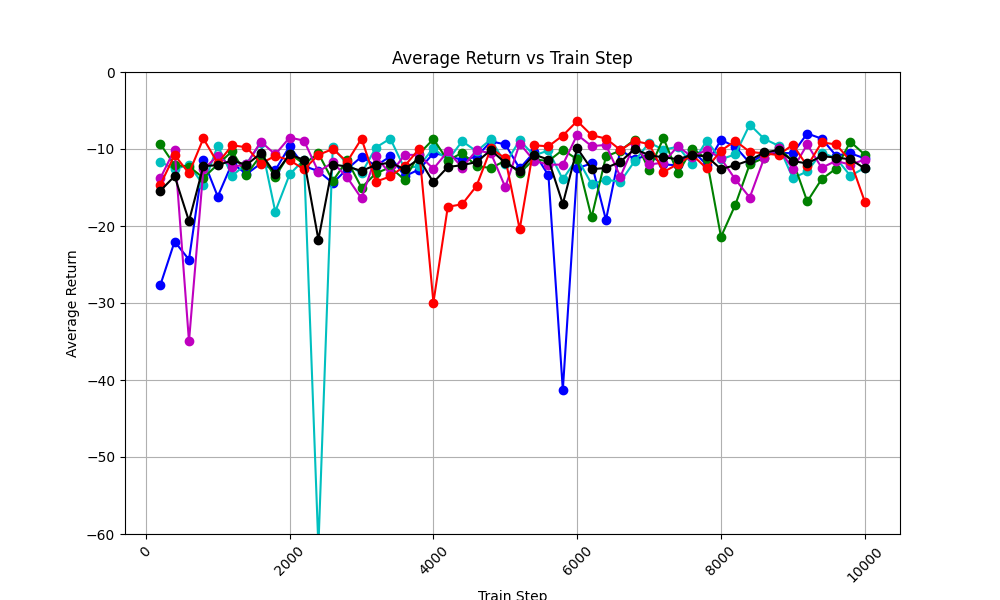

Data behind this chart, as committed beside it:
train_step, avg_return_0, avg_return_1, avg_return_2, avg_return_3, avg_return_4, avg_of_avg_returns
200, -27.72, -11.63, -9.333, -13.81, -14.68, -15.43
400, -22.02, -12.65, -12.1, -10.08, -10.78, -13.52
600, -24.37, -12.02, -12.27, -34.98, -13.15, -19.36
800, -11.45, -14.69, -13.75, -12.64, -8.63, -12.23
1000, -16.17, -9.564, -12.01, -10.88, -11.85, -12.09
1200, -11.84, -13.47, -10.29, -12.31, -9.524, -11.49
1400, -13.26, -11.93, -13.35, -12, -9.769, -12.06
1600, -11.88, -9.192, -10.78, -9.044, -11.88, -10.56
1800, -12.76, -18.14, -13.58, -10.7, -10.89, -13.21
2000, -9.638, -13.29, -10.61, -8.512, -11.45, -10.7
2200, -12.22, -11.39, -11.94, -8.916, -12.64, -11.42
2400, -12.87, -61.69, -10.57, -12.95, -10.76, -21.77
2600, -14.42, -9.749, -14.16, -11.75, -10.01, -12.02
2800, -12.6, -11.98, -11.47, -13.68, -11.66, -12.28
3000, -11.01, -13.14, -15.02, -16.42, -8.657, -12.85
3200, -12.18, -9.808, -13.16, -10.95, -14.23, -12.07
3400, -10.97, -8.647, -12.37, -13.27, -13.57, -11.76
3600, -13.53, -12.56, -14, -10.75, -12.2, -12.61
3800, -12.67, -12.21, -10.65, -10.77, -10, -11.26
4000, -10.56, -9.88, -8.707, -12.57, -29.94, -14.33
4200, -10.89, -11.48, -11.5, -10.3, -17.51, -12.34
4400, -11.42, -8.984, -10.49, -12.41, -17.17, -12.1
4600, -10.99, -10.3, -12.23, -10.17, -14.79, -11.7
4800, -9.019, -8.739, -12.46, -10.55, -9.927, -10.14
5000, -9.395, -11.92, -11.53, -14.97, -11.23, -11.81
5200, -12.53, -8.874, -13.12, -9.288, -20.43, -12.85
5400, -10.42, -10.84, -11.34, -11.53, -9.525, -10.73
5600, -13.43, -10.19, -11.57, -12.03, -9.647, -11.37
5800, -41.29, -13.95, -10.1, -12.04, -8.254, -17.13
6000, -12.5, -11.17, -11.34, -8.146, -6.368, -9.904
6200, -11.87, -14.54, -18.89, -9.626, -8.214, -12.63
6400, -19.21, -14, -10.96, -9.475, -8.641, -12.46
6600, -10.13, -14.25, -10.22, -13.6, -10.12, -11.66
6800, -11.34, -11.57, -8.776, -9.296, -8.973, -9.99
7000, -10.73, -9.171, -12.75, -12.01, -9.354, -10.8
7200, -12, -10.09, -8.596, -11.77, -12.98, -11.09
7400, -12.12, -9.704, -13.16, -9.624, -11.96, -11.32
7600, -10.16, -11.98, -9.939, -11.05, -10.78, -10.78
7800, -12.05, -8.911, -11.25, -10.1, -12.5, -10.96
8000, -8.814, -11.34, -21.41, -11.22, -10.22, -12.6
8200, -9.706, -10.69, -17.23, -13.96, -8.942, -12.11
8400, -11.81, -6.822, -11.97, -16.3, -10.37, -11.46
8600, -10.68, -8.674, -11.16, -11.19, -10.57, -10.45
8800, -10.51, -9.573, -9.919, -9.917, -10.79, -10.14
9000, -10.54, -13.79, -11.54, -12.59, -9.442, -11.58
9200, -7.992, -12.9, -16.82, -9.402, -12.23, -11.87
9400, -8.653, -10.46, -13.92, -12.44, -9.149, -10.92
9600, -10.85, -11.19, -12.55, -11.55, -9.398, -11.11
9800, -10.55, -13.48, -9.057, -12.04, -11.55, -11.33
10000, -11.23, -12.45, -10.74, -11.37, -16.84, -12.53
